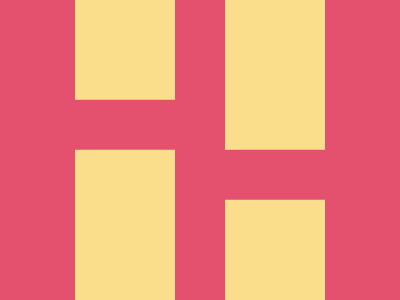

Reproduce this picture with HTML and CSS.

<body bgcolor=E3516E>
<div a></div>
<div b></div>
<p c>
<p d>
<style>
  *{
    position:fixed;
    top:50%;
    left:50%
  }
  div{
    width:100;
    height:400;
    background:#FADE8B
  }
  [a]{
    transform:translate(-125%,-50%)
  }
  [b]{
    transform:translate(25%,-50%)
  }
  p{
    width:105;
    height:50;
    background:#E3516E
  }
  [c]{
    transform:translate(-122%,-132.5%)
  }
  [d]{
    transform:translate(22%,-32.5%)
  }
  
